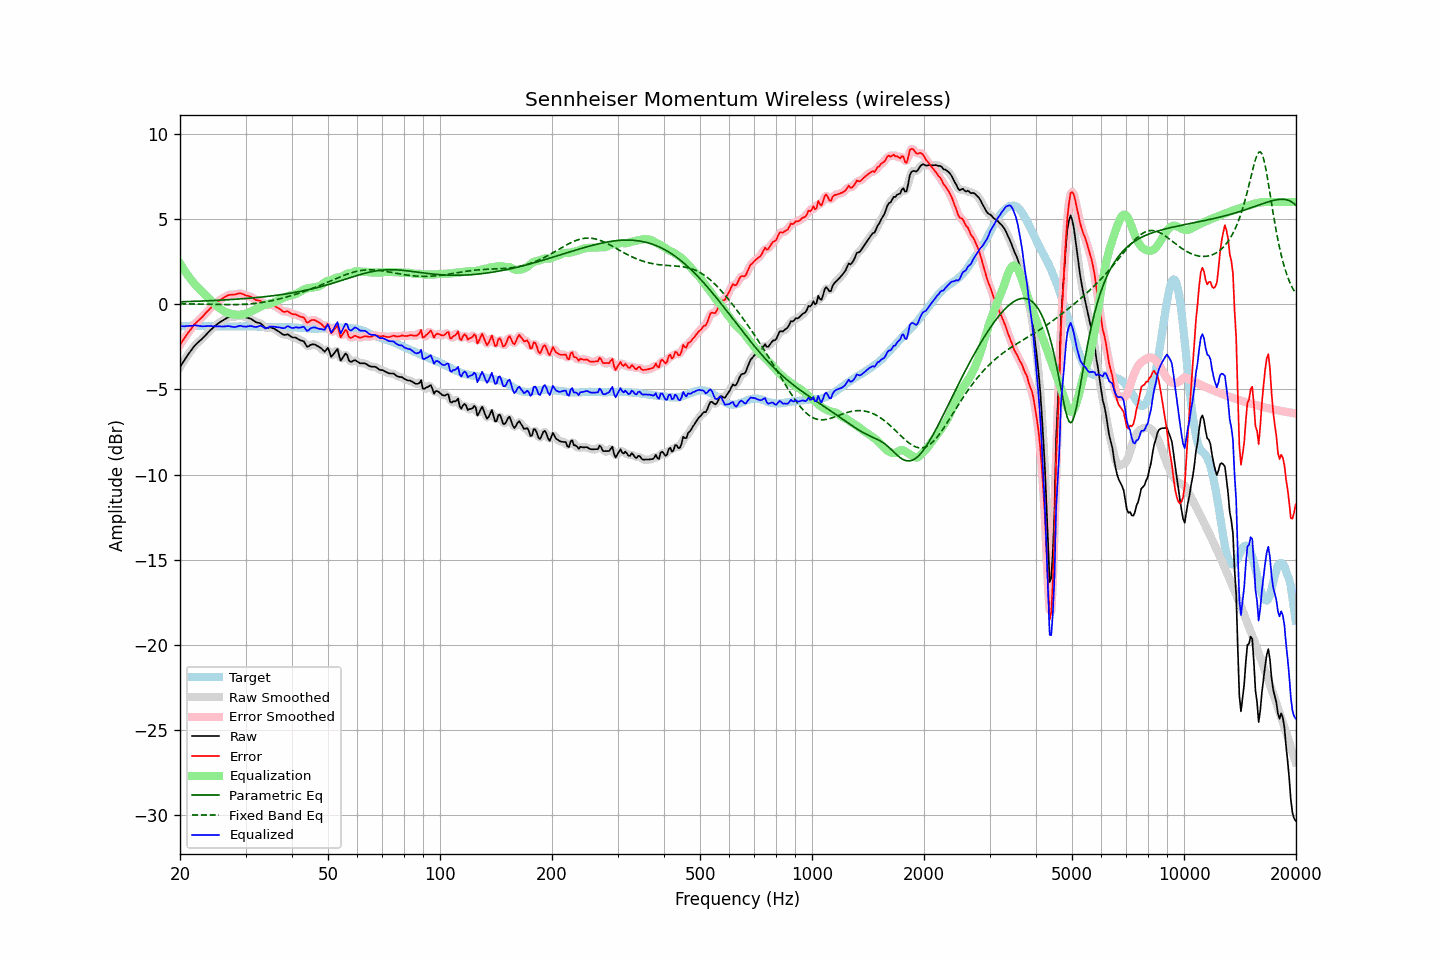

Values plotted in this chart, from the file beside it:
frequency, raw, error, smoothed, error_smoothed, equalization, parametric_eq, fixed_band_eq, equalized_raw, equalized_smoothed, target
20.00, -3.68, -2.38, -3.68, -2.38, 2.40, 0.14, 0.03, -1.29, -1.29, -1.30
20.20, -3.53, -2.24, -3.53, -2.24, 2.24, 0.15, 0.03, -1.29, -1.29, -1.29
20.40, -3.39, -2.11, -3.39, -2.10, 2.10, 0.15, 0.03, -1.30, -1.29, -1.28
20.61, -3.25, -1.96, -3.24, -1.96, 1.95, 0.15, 0.03, -1.29, -1.29, -1.28
20.81, -3.09, -1.82, -3.10, -1.82, 1.81, 0.16, 0.03, -1.28, -1.28, -1.27
21.02, -2.95, -1.68, -2.96, -1.69, 1.68, 0.16, 0.02, -1.27, -1.27, -1.27
21.23, -2.82, -1.56, -2.82, -1.56, 1.55, 0.16, 0.02, -1.27, -1.27, -1.26
21.44, -2.70, -1.44, -2.70, -1.43, 1.43, 0.17, 0.02, -1.27, -1.26, -1.26
21.66, -2.57, -1.31, -2.57, -1.31, 1.32, 0.17, 0.02, -1.26, -1.25, -1.26
21.87, -2.44, -1.18, -2.45, -1.19, 1.20, 0.17, 0.02, -1.24, -1.24, -1.26
22.09, -2.34, -1.09, -2.34, -1.09, 1.10, 0.18, 0.02, -1.24, -1.24, -1.25
22.31, -2.25, -1.00, -2.25, -0.99, 1.00, 0.18, 0.01, -1.25, -1.25, -1.25
22.54, -2.17, -0.91, -2.17, -0.91, 0.90, 0.18, 0.01, -1.27, -1.27, -1.26
22.76, -2.09, -0.82, -2.09, -0.82, 0.81, 0.19, 0.01, -1.29, -1.28, -1.27
22.99, -2.00, -0.73, -2.00, -0.72, 0.71, 0.19, 0.01, -1.29, -1.29, -1.27
23.22, -1.90, -0.63, -1.90, -0.62, 0.61, 0.19, 0.01, -1.29, -1.29, -1.27
23.45, -1.80, -0.52, -1.80, -0.52, 0.52, 0.20, 0.00, -1.28, -1.28, -1.29
23.69, -1.70, -0.42, -1.70, -0.42, 0.42, 0.20, 0.00, -1.28, -1.28, -1.29
23.92, -1.60, -0.32, -1.61, -0.32, 0.33, 0.21, -0.00, -1.27, -1.28, -1.29
24.16, -1.51, -0.23, -1.51, -0.23, 0.23, 0.21, -0.00, -1.28, -1.28, -1.29
24.40, -1.43, -0.14, -1.43, -0.14, 0.14, 0.22, -0.01, -1.29, -1.29, -1.29
24.65, -1.34, -0.06, -1.34, -0.06, 0.05, 0.22, -0.01, -1.29, -1.29, -1.29
24.89, -1.26, 0.03, -1.26, 0.03, -0.03, 0.23, -0.01, -1.29, -1.29, -1.29
25.14, -1.18, 0.11, -1.18, 0.11, -0.11, 0.23, -0.01, -1.29, -1.29, -1.29
25.39, -1.11, 0.19, -1.11, 0.18, -0.18, 0.24, -0.01, -1.30, -1.30, -1.30
25.65, -1.04, 0.26, -1.04, 0.25, -0.26, 0.24, -0.02, -1.30, -1.30, -1.30
25.91, -0.98, 0.32, -0.98, 0.32, -0.32, 0.25, -0.02, -1.31, -1.31, -1.30
26.16, -0.92, 0.38, -0.92, 0.38, -0.38, 0.25, -0.02, -1.31, -1.31, -1.30
26.43, -0.86, 0.44, -0.86, 0.44, -0.43, 0.26, -0.02, -1.30, -1.30, -1.30
26.69, -0.81, 0.49, -0.81, 0.49, -0.48, 0.26, -0.02, -1.29, -1.29, -1.30
26.96, -0.76, 0.54, -0.77, 0.53, -0.51, 0.27, -0.02, -1.27, -1.28, -1.30
27.23, -0.75, 0.55, -0.75, 0.55, -0.54, 0.27, -0.02, -1.29, -1.29, -1.30
27.50, -0.74, 0.56, -0.74, 0.56, -0.57, 0.28, -0.02, -1.31, -1.31, -1.30
27.77, -0.74, 0.56, -0.74, 0.56, -0.59, 0.29, -0.02, -1.33, -1.33, -1.30
28.05, -0.73, 0.57, -0.73, 0.58, -0.60, 0.29, -0.02, -1.34, -1.33, -1.31
28.33, -0.71, 0.59, -0.71, 0.60, -0.61, 0.30, -0.02, -1.32, -1.32, -1.31
28.62, -0.68, 0.62, -0.68, 0.62, -0.61, 0.30, -0.02, -1.30, -1.29, -1.31
28.90, -0.65, 0.65, -0.66, 0.64, -0.61, 0.31, -0.01, -1.26, -1.28, -1.30
29.19, -0.66, 0.64, -0.67, 0.63, -0.60, 0.32, -0.01, -1.27, -1.27, -1.30
29.48, -0.70, 0.60, -0.70, 0.60, -0.59, 0.33, -0.01, -1.30, -1.29, -1.30
29.78, -0.73, 0.56, -0.73, 0.56, -0.57, 0.33, -0.00, -1.31, -1.31, -1.29
30.08, -0.77, 0.52, -0.77, 0.53, -0.54, 0.34, 0.00, -1.32, -1.31, -1.29
30.38, -0.79, 0.50, -0.79, 0.50, -0.50, 0.35, 0.01, -1.30, -1.30, -1.29
30.68, -0.82, 0.47, -0.82, 0.47, -0.46, 0.36, 0.02, -1.28, -1.28, -1.29
30.99, -0.85, 0.44, -0.86, 0.44, -0.42, 0.36, 0.03, -1.27, -1.28, -1.29
31.30, -0.91, 0.38, -0.91, 0.38, -0.38, 0.37, 0.03, -1.29, -1.29, -1.30
31.61, -0.97, 0.32, -0.97, 0.32, -0.34, 0.38, 0.04, -1.31, -1.32, -1.30
31.93, -1.04, 0.26, -1.03, 0.27, -0.30, 0.39, 0.05, -1.34, -1.33, -1.30
32.24, -1.07, 0.24, -1.06, 0.24, -0.25, 0.40, 0.07, -1.32, -1.31, -1.31
32.57, -1.09, 0.22, -1.09, 0.22, -0.19, 0.41, 0.08, -1.28, -1.29, -1.31
32.89, -1.11, 0.20, -1.13, 0.19, -0.14, 0.42, 0.09, -1.25, -1.27, -1.31
33.22, -1.19, 0.13, -1.20, 0.12, -0.10, 0.43, 0.11, -1.29, -1.30, -1.32
33.55, -1.28, 0.04, -1.29, 0.04, -0.06, 0.44, 0.12, -1.34, -1.35, -1.33
33.89, -1.38, -0.04, -1.36, -0.03, -0.03, 0.45, 0.14, -1.41, -1.39, -1.34
34.23, -1.40, -0.06, -1.39, -0.05, -0.00, 0.46, 0.15, -1.41, -1.39, -1.34
34.57, -1.38, -0.04, -1.39, -0.04, 0.02, 0.47, 0.17, -1.36, -1.36, -1.34
34.92, -1.35, -0.01, -1.37, -0.03, 0.05, 0.48, 0.19, -1.31, -1.33, -1.34
35.27, -1.38, -0.04, -1.38, -0.03, 0.07, 0.49, 0.21, -1.31, -1.31, -1.34
35.62, -1.41, -0.07, -1.41, -0.06, 0.10, 0.50, 0.23, -1.31, -1.31, -1.35
35.97, -1.45, -0.10, -1.46, -0.11, 0.13, 0.52, 0.25, -1.32, -1.33, -1.35
... 635 more rows
